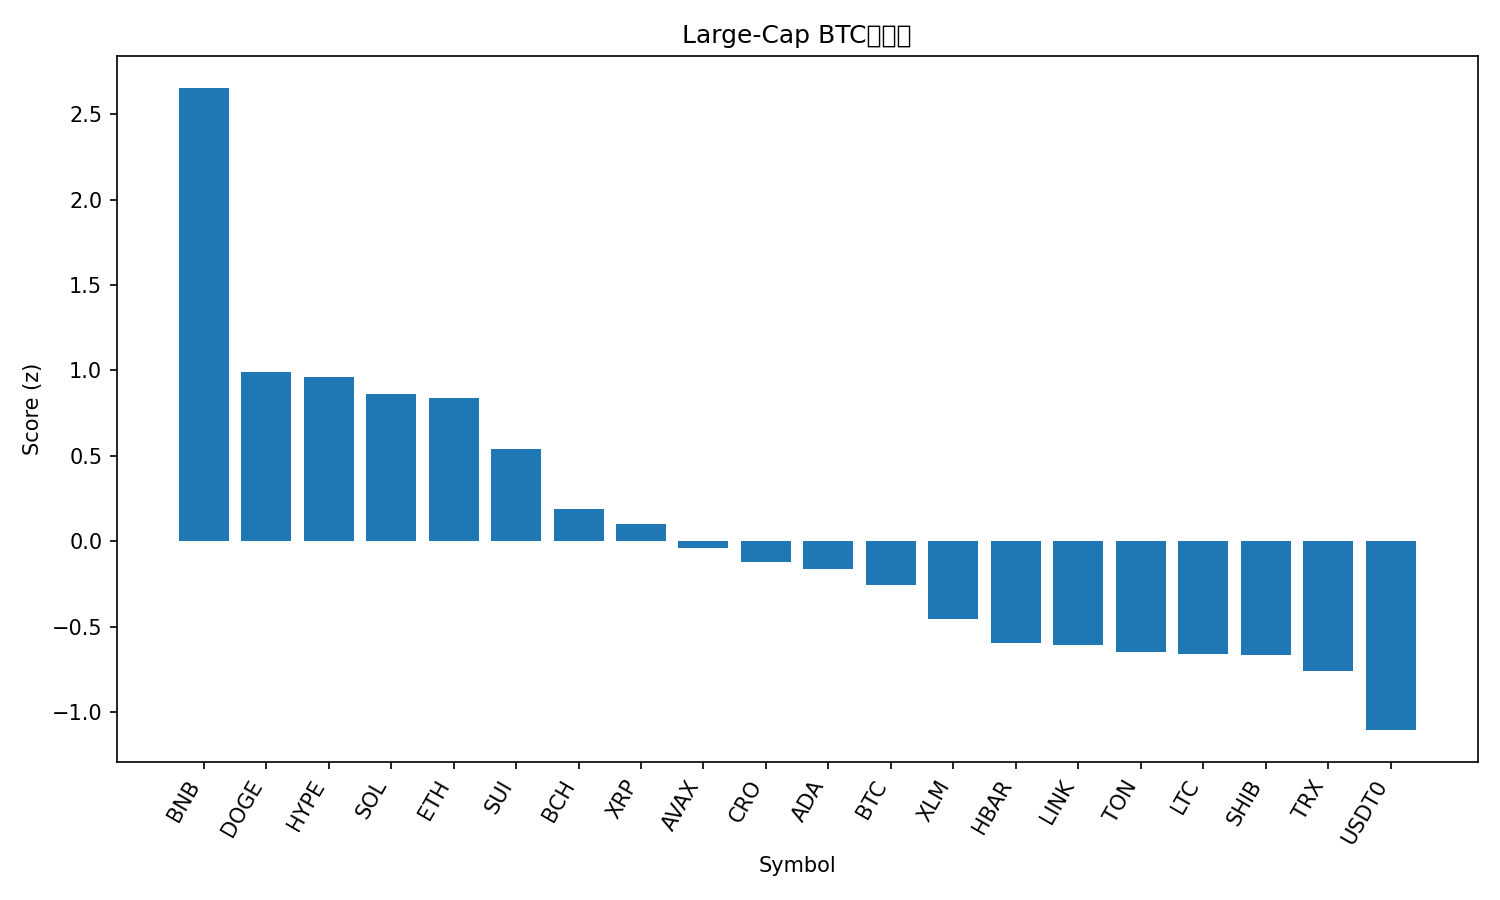

Data behind this chart, as committed beside it:
rank, name, symbol, price_btc, price_usd, pct_1h_btc, pct_24h_btc, pct_7d_btc, market_cap_rank, market_cap_usd, volume_usd, score
1, BNB, BNB, 0.009214, 1109, 1.231, 6, 6.112, 5, 154647366214, 2931155170, 2.652
2, Dogecoin, DOGE, 2.16e-06, 0.2605, 0.7039, 0.9965, 4.75, 8, 39351150633, 3234771858, 0.9886
3, Hyperliquid, HYPE, 0.0004196, 50.53, 0.523, 1.767, 7.688, 17, 13675769166, 679060207, 0.9648
4, Solana, SOL, 0.001938, 233.4, 0.2977, 2.714, 8.481, 6, 126801447501, 9688703304, 0.8633
5, Ethereum, ETH, 0.0376, 4527, 0.4545, 1.879, 4.471, 2, 546163010757, 42764403226, 0.8412
6, Sui, SUI, 2.971e-05, 3.58, 0.6786, -1.01, 3.126, 19, 12968450837, 1275720593, 0.5408
7, Bitcoin Cash, BCH, 0.004963, 597.6, 0.2803, 0.5404, 0.6058, 23, 11910054365, 357494559, 0.1915
8, XRP, XRP, 2.517e-05, 3.03, 0.2195, 0.5781, -0.1619, 3, 181440930075, 7588031784, 0.102
9, Avalanche, AVAX, 0.0002566, 30.89, 0.4093, -1.26, -2.123, 18, 13038089160, 1435267834, -0.03667
10, Cronos, CRO, 1.78e-06, 0.2142, -0.2503, 2.836, 0.7552, 31, 7474227610, 125003280, -0.1227
11, Cardano, ADA, 7.18e-06, 0.8647, 0.1225, -0.3727, 1.476, 11, 31611817361, 1699339867, -0.1602
12, Bitcoin, BTC, 1.0, 120386, 0.0, 0.0, 0.0, 1, 2399580408543, 64684358576, -0.2546
13, Stellar, XLM, 3.36e-06, 0.4045, -0.0004991, -1.438, 3.77, 21, 12918388830, 423482554, -0.4512
14, Hedera, HBAR, 1.87e-06, 0.2255, 0.1209, -2.11, -2.3, 25, 9561937853, 247100035, -0.5929
15, Chainlink, LINK, 0.0001887, 22.72, -0.06746, -1.347, 1.134, 14, 15406031702, 972265269, -0.6078
16, Toncoin, TON, 2.335e-05, 2.81, -0.0007381, -0.9925, -5.028, 33, 7081294108, 160511826, -0.6446
17, Litecoin, LTC, 0.0009791, 117.9, -0.1413, -1.508, 3.783, 26, 8997291315, 1135688326, -0.6559
18, Shiba Inu, SHIB, 1.04363e-10, 1.257e-05, -0.007351, -1.424, -2.918, 32, 7404126638, 211105415, -0.6656
19, TRON, TRX, 2.86e-06, 0.3441, -0.1213, -0.4626, -6.5, 10, 32564540078, 627476338, -0.7603
20, USDT0, USDT0, 8.31e-06, 1.001, -0.2066, -1.304, -8.926, 34, 6956104798, 607209825, -1.103
21, Figure Heloc, FIGR_HELOC, 8.37e-06, 1.008, -0.207, -1.569, -8.818, 20, 12918443413, 48819111, -1.149
